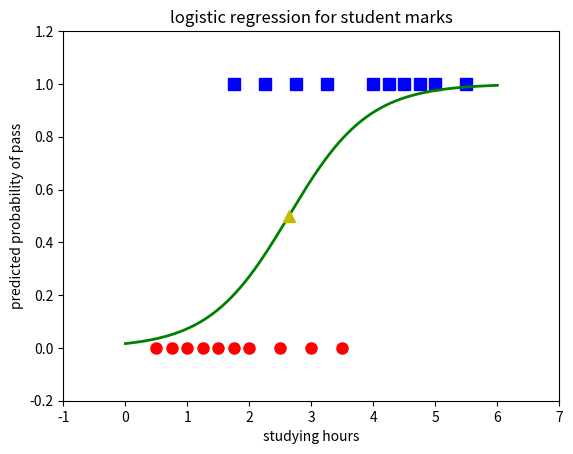

This figure's Python source:
import numpy as np
import matplotlib.pyplot as plt
np.random.seed(2)


def sigmoid(s):
    return 1/(1 + np.exp(s))


def sgd_logistic_regression(X, y, w_init, eta, tol=1e-4, max_count=10000):
    w = [w_init]
    it = 0
    N = X.shape[1]
    d = X.shape[0]
    print(f'total pont: {N}, point dim: {d}')
    count = 0
    check_w_after = 20
    while count < max_count:
        rand_id = np.random.permutation(N)

        for i in rand_id:
            xi = X[:, i].reshape(d, 1)
            yi = y[i]
            zi = sigmoid(np.dot(w[-1].T, xi))
            w_new = w[-1] - eta*(yi - zi)*xi
            count += 1

            if count % check_w_after == 0:
                if np.linalg.norm(w_new - w[-check_w_after]) < tol:
                    print(f'count: {count}')
                    return w
            w.append(w_new)

    print(f'count: {count}')
    return w


if __name__ == '__main__':
    X = np.array([[0.50, 0.75, 1.00, 1.25, 1.50, 1.75, 1.75, 2.00, 2.25, 2.50,
                   2.75, 3.00, 3.25, 3.50, 4.00, 4.25, 4.50, 4.75, 5.00, 5.50]])
    y = np.array([0, 0, 0, 0, 0, 0, 1, 0, 1, 0, 1, 0, 1, 0, 1, 1, 1, 1, 1, 1])
    X = np.concatenate((np.ones((1, X.shape[1])), X), axis=0)
    print(f'X: {X}')

    eta = 0.05
    d = X.shape[0]
    w_init = np.random.randn(d, 1)
    print(f'w_init: {w_init}')

    w = sgd_logistic_regression(X, y, w_init, eta)
    print(w[-1])

    X0 = X[1, np.where(y == 0)][0]
    y0 = y[np.where(y == 0)]
    X1 = X[1, np.where(y == 1)][0]
    y1 = y[np.where(y == 1)]

    plt.plot(X0, y0, 'ro', markersize=8)
    plt.plot(X1, y1, 'bs', markersize=8)

    xx = np.linspace(0, 6, 1000)
    w0 = w[-1][0][0]
    w1 = w[-1][1][0]
    threshold = -w0 / w1
    yy = sigmoid(w0 + w1 * xx)
    plt.axis([-1, 7, -0.2, 1.2])
    plt.plot(xx, yy, 'g-', linewidth=2)
    plt.plot(threshold, .5, 'y^', markersize=8)
    plt.xlabel('studying hours')
    plt.ylabel('predicted probability of pass')
    plt.title('logistic regression for student marks')
    plt.show()